Run: headless pygame with SDL's dummy video driver; simulated clock (each Clock.tick advances the game by its frame time, no real sleeping); random seed 0; keys injected as events and as key.get_pressed() state; mouse plan: one left click at the window centre at the start of phase 2, then a move to the lower-right quarter at the start of phase 3.
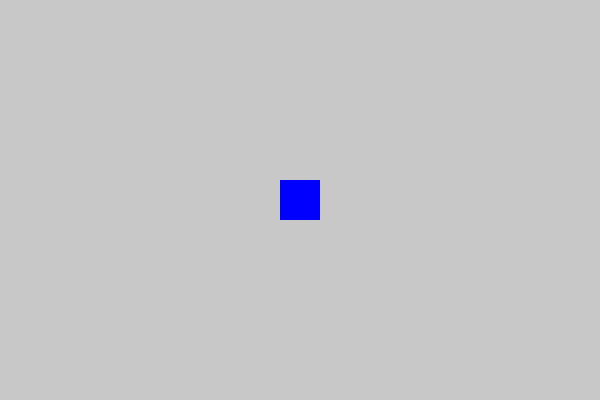
Frame 1 of 4 · flips 1–60 · no input
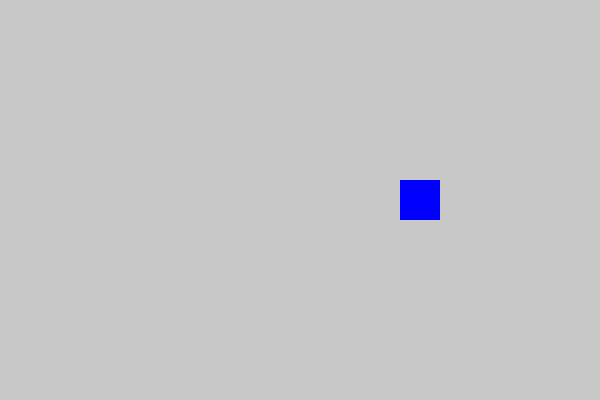
Frame 2 of 4 · flips 61–180 · clicked the window centre · tapped SPACE, RETURN · held RIGHT (→), D
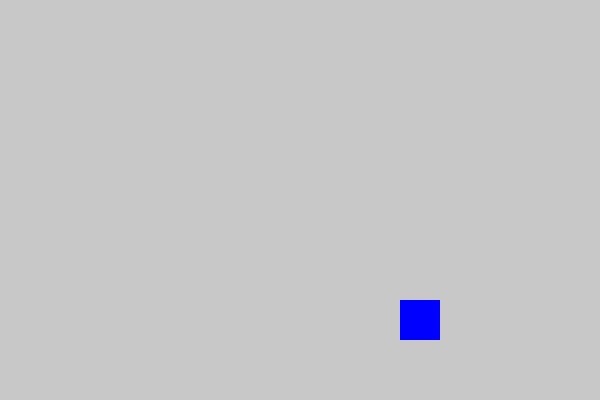
Frame 3 of 4 · flips 181–300 · moved the mouse to the lower-right quarter · held DOWN (↓), S
Frame 4 of 4 · flips 301–420 · held LEFT (←), A, UP (↑), W · screen same as frame 1, image omitted

The pygame program that drew these frames:

import pygame

pygame.init()

WIDTH, HEIGHT = 600, 400
screen = pygame.display.set_mode((WIDTH, HEIGHT))
pygame.display.set_caption("Step 6")

img = pygame.Surface((40, 40)) #가로 40, 세로 40인 빈 이미지 공간 생성   
img.fill((0, 0, 255))    # surface공간을 파란색으로 채움          

rect = img.get_rect()              
rect.center = (WIDTH // 2, HEIGHT // 2)

speed = 1
running = True

while running:
  for event in pygame.event.get():
    if event.type == pygame.QUIT:
      running = False
    if event.type == pygame.KEYDOWN:
      print("KEYDOWN:", event.key)
    if event.type == pygame.KEYUP:
      print("KEYUP:", event.key)
    if event.type == pygame.MOUSEBUTTONDOWN:
      print("Mouse Click:", event.pos)

  keys = pygame.key.get_pressed()

  if keys[pygame.K_LEFT]:
    rect.x -= speed       
  if keys[pygame.K_RIGHT]:
    rect.x += speed
  if keys[pygame.K_UP]:
    rect.y -= speed
  if keys[pygame.K_DOWN]:
    rect.y += speed

  if rect.left < 0:
    rect.left = 0
  if rect.right > WIDTH:
    rect.right = WIDTH
  if rect.top < 0:
    rect.top = 0
  if rect.bottom > HEIGHT:
    rect.bottom = HEIGHT

  screen.fill((200, 200, 200))
  screen.blit(img, rect)   #bilt = 이미지 붙여넣기

  pygame.display.flip() #화면 업데이트

pygame.quit()
